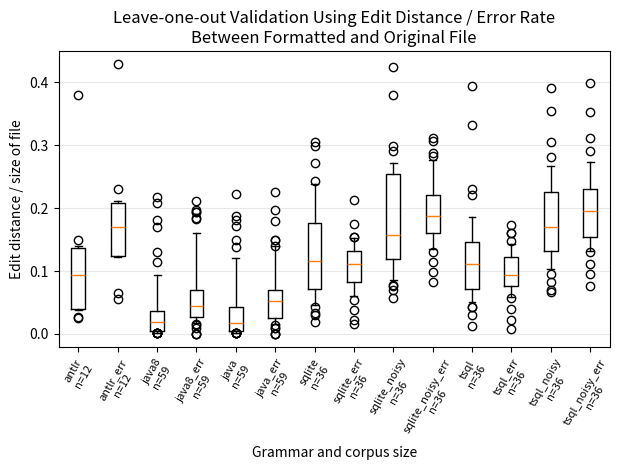

Write Python code to recreate this figure. (Note: this script raises an exception after producing the figure.)
#
# AUTO-GENERATED FILE. DO NOT EDIT
# CodeBuff 1.4.9 'Wed May 11 12:00:00 PDT 2016'
#
import matplotlib.pyplot as plt

java_dist = [0.0014144272, 0.010061085, 0.12078992, 0.027865317, 0.019129978, 0.019321842, 0.18777621, 0.010421387, 0.011415525, 0.080246404, 0.003649635, 0.18152124, 0.044871796, 0.017833259, 0.057820607, 0.0011129661, 0.0010976949, 0.030355593, 0.0066313, 0.0073463535, 0.016743775, 0.1493426, 0.17220141, 0.0049423394, 0.049847, 0.0017641129, 0.0075650117, 0.0039486676, 0.0019794141, 0.021505376, 0.0028011205, 0.22226317, 0.036270823, 0.020624008, 0.008365019, 0.016785022, 0.0020232676, 0.1378693, 0.025608838, 0.029094474, 0.0038035961, 0.006841505, 0.0071138213, 0.0018796993, 0.0013805799, 0.043077633, 0.01288698, 0.0045887753, 0.0015923567, 0.0016386727, 0.044256, 0.0033057851, 0.04622781, 0.043603886, 0.034601044, 0.011425463, 0.025641026, 0.04099349, 0.003451022]
java_err = [0.0, 0.056792874, 0.17973231, 0.05303761, 0.031707317, 0.05670103, 0.053975202, 0.08366534, 0.13953489, 0.08671679, 0.025316456, 0.013661202, 0.22580644, 0.053435113, 0.13989638, 0.018867925, 0.015873017, 0.10743801, 0.02310231, 0.023002421, 0.037671234, 0.107744105, 0.05950096, 0.06918239, 0.062332854, 0.028037382, 0.046296295, 0.060240965, 0.021052632, 0.14925373, 0.01843318, 0.078228086, 0.1978022, 0.14925373, 0.036, 0.059344552, 0.009708738, 0.12720849, 0.05336427, 0.040625, 0.033088237, 0.05352798, 0.05376344, 0.009433962, 0.0, 0.047348484, 0.07008965, 0.054545455, 0.0, 0.018348623, 0.043818466, 0.05263158, 0.044367116, 0.05230769, 0.045121953, 0.024449877, 0.024922118, 0.059734512, 0.12195122]
java8_dist = [0.0014144272, 0.011954573, 0.1304822, 0.018989433, 0.018998953, 0.026907517, 0.20799924, 0.009968283, 0.009153318, 0.06879279, 0.003649635, 0.18152124, 0.033037476, 0.019145146, 0.06263899, 0.0011129661, 0.0010976949, 0.036860365, 0.0063060075, 0.007524185, 0.015834076, 0.09397875, 0.16997929, 0.00461285, 0.11395993, 0.0017641129, 0.0075650117, 0.0039525693, 0.0027711797, 0.0304414, 0.0028011205, 0.21848428, 0.037882857, 0.029858565, 0.008365019, 0.031772576, 0.0020232676, 0.029928982, 0.035944473, 0.031382807, 0.0031120332, 0.006554574, 0.0071138213, 0.0014091122, 0.035984006, 0.059914086, 0.038550388, 0.0042357924, 0.0015923567, 0.0016386727, 0.05210311, 0.0038546256, 0.049072597, 0.03651169, 0.02759135, 0.011150395, 0.027692307, 0.01446829, 0.002389169]
java8_err = [0.0, 0.053452116, 0.18260038, 0.05096154, 0.03089431, 0.058419243, 0.055596195, 0.07968128, 0.11627907, 0.07422267, 0.025316456, 0.013661202, 0.18478261, 0.06870229, 0.21164021, 0.018867925, 0.015873017, 0.16101696, 0.026402641, 0.024213076, 0.036020584, 0.1010101, 0.057370298, 0.062893085, 0.042535618, 0.028037382, 0.046296295, 0.060240965, 0.031578947, 0.19402985, 0.01843318, 0.07068803, 0.1978022, 0.19402985, 0.036, 0.058666665, 0.009708738, 0.10966981, 0.04398148, 0.034375, 0.025735294, 0.05109489, 0.05376344, 0.0, 0.016949153, 0.03409091, 0.072534636, 0.054545455, 0.0, 0.018348623, 0.04478547, 0.07017544, 0.042228993, 0.045128204, 0.04506699, 0.02200489, 0.037383176, 0.04385965, 0.08943089]
antlr_dist = [0.038179696, 0.09850403, 0.07342756, 0.025359778, 0.08852459, 0.039649937, 0.14906691, 0.13604948, 0.37931034, 0.1283449, 0.1402439, 0.026830377]
antlr_err = [0.064283, 0.21060842, 0.12437455, 0.05560345, 0.17877094, 0.122800715, 0.14848883, 0.17105263, 0.42857143, 0.2065371, 0.23076923, 0.16949153]
sqlite_noisy_dist = [0.12256855, 0.17937927, 0.14848067, 0.10534591, 0.07821229, 0.23510467, 0.16831683, 0.056525137, 0.06957622, 0.20615223, 0.42405498, 0.29835874, 0.15036114, 0.17091455, 0.29153094, 0.37995824, 0.11001317, 0.10575665, 0.0762321, 0.26467687, 0.13931298, 0.2626494, 0.13006757, 0.12091792, 0.116115026, 0.085299455, 0.123039216, 0.1523395, 0.2326775, 0.18049225, 0.26604864, 0.26023778, 0.137323, 0.1633987, 0.2518294, 0.27224132]
sqlite_noisy_err = [0.30660376, 0.19596542, 0.17130621, 0.185567, 0.13043478, 0.16666667, 0.1954023, 0.23646724, 0.09851852, 0.11382114, 0.20634921, 0.19444445, 0.18248175, 0.31225297, 0.18181819, 0.1891892, 0.13783784, 0.14153846, 0.16071428, 0.21374765, 0.2875, 0.08275862, 0.2827225, 0.2559524, 0.2, 0.16666667, 0.13550135, 0.2300885, 0.17821783, 0.2184874, 0.13965517, 0.21019109, 0.27642277, 0.18677494, 0.23489933, 0.16103896]
sqlite_dist = [0.13290079, 0.12426901, 0.08878148, 0.10557532, 0.051136363, 0.13827993, 0.13785046, 0.067053854, 0.10787688, 0.14138451, 0.3051676, 0.20057636, 0.045853, 0.073387094, 0.08171206, 0.17264791, 0.27219468, 0.106543265, 0.060788084, 0.18329655, 0.14910859, 0.17508417, 0.029752066, 0.15289575, 0.19554925, 0.042955328, 0.09764151, 0.034, 0.098569155, 0.24288689, 0.23882458, 0.018608773, 0.06579954, 0.08545392, 0.29870337, 0.22866558]
sqlite_err = [0.21290323, 0.125, 0.09787234, 0.15254237, 0.02173913, 0.14285715, 0.12903225, 0.08695652, 0.11358885, 0.12034883, 0.096525095, 0.13580246, 0.07067138, 0.08365019, 0.06081081, 0.09615385, 0.1356784, 0.106351554, 0.07943925, 0.114503816, 0.10714286, 0.1300813, 0.03809524, 0.115384616, 0.134375, 0.07826087, 0.10723192, 0.015151516, 0.125, 0.15429688, 0.15422885, 0.05322129, 0.0795107, 0.111801244, 0.17422222, 0.11111111]
tsql_noisy_dist = [0.1472973, 0.17418678, 0.24700737, 0.13787879, 0.06703911, 0.20933977, 0.19736843, 0.16621621, 0.2170515, 0.281393, 0.1024447, 0.39033264, 0.1349734, 0.20314842, 0.25570032, 0.2578288, 0.10869565, 0.16835494, 0.07040544, 0.26729158, 0.1278626, 0.35524625, 0.1402027, 0.30447987, 0.13923396, 0.08303249, 0.09556994, 0.1587473, 0.12601626, 0.22105743, 0.17134997, 0.2404238, 0.13384986, 0.10646996, 0.21702659, 0.19065191]
tsql_noisy_err = [0.26477543, 0.2577031, 0.17136659, 0.1632653, 0.11111111, 0.18292683, 0.1590909, 0.1983471, 0.19099379, 0.13438486, 0.26104417, 0.21917808, 0.21818182, 0.3984064, 0.19858156, 0.2147651, 0.15322581, 0.15360983, 0.13533835, 0.21982151, 0.225, 0.07560138, 0.35359117, 0.29090908, 0.24489796, 0.12962963, 0.13192612, 0.1637931, 0.18627451, 0.21338913, 0.09605489, 0.3121019, 0.27406198, 0.16176471, 0.20413923, 0.15064935]
tsql_dist = [0.14608623, 0.088693954, 0.07517839, 0.107947804, 0.051136363, 0.14839798, 0.09779951, 0.06124604, 0.113383815, 0.13694267, 0.39455307, 0.1037464, 0.12970169, 0.07177419, 0.060311284, 0.1057226, 0.33214605, 0.090928726, 0.0427679, 0.14518832, 0.13614263, 0.14598365, 0.029752066, 0.17297298, 0.14078948, 0.042955328, 0.054929577, 0.012269938, 0.14327063, 0.23074254, 0.11457506, 0.091486655, 0.18631272, 0.06754672, 0.1595966, 0.2214168]
tsql_err = [0.16025642, 0.0828877, 0.09207709, 0.05882353, 0.02173913, 0.11904762, 0.11702128, 0.09664694, 0.115384616, 0.114450864, 0.10358566, 0.086065575, 0.08571429, 0.13307984, 0.040268455, 0.06962025, 0.1325, 0.10619469, 0.07110092, 0.086603515, 0.083333336, 0.11326861, 0.057142857, 0.110497236, 0.14330219, 0.07826087, 0.07263923, 0.007575758, 0.12946428, 0.14728682, 0.059602648, 0.1734104, 0.08461539, 0.08915907, 0.15992971, 0.1382716]

language_data = [antlr_dist, antlr_err, java8_dist, java8_err, java_dist, java_err, sqlite_dist, sqlite_err, sqlite_noisy_dist, sqlite_noisy_err, tsql_dist, tsql_err, tsql_noisy_dist, tsql_noisy_err]
labels = ["antlr\nn=12", "antlr_err\nn=12", "java8\nn=59", "java8_err\nn=59", "java\nn=59", "java_err\nn=59", "sqlite\nn=36", "sqlite_err\nn=36", "sqlite_noisy\nn=36", "sqlite_noisy_err\nn=36", "tsql\nn=36", "tsql_err\nn=36", "tsql_noisy\nn=36", "tsql_noisy_err\nn=36"]
fig = plt.figure()
ax = plt.subplot(111)
ax.boxplot(language_data,
           whis=[10, 90], # 10 and 90 % whiskers
           widths=.35,
           labels=labels)
ax.set_xticklabels(labels, rotation=60, fontsize=8)
plt.xticks(range(1,len(labels)+1), labels, rotation=60)
ax.yaxis.grid(True, linestyle='-', which='major', color='lightgrey', alpha=0.5)
ax.set_xlabel("Grammar and corpus size")
ax.set_ylabel("Edit distance / size of file")
ax.set_title("Leave-one-out Validation Using Edit Distance / Error Rate\nBetween Formatted and Original File")
plt.tight_layout()
fig.savefig('images/leave_one_out.pdf', format='pdf')
plt.show()
